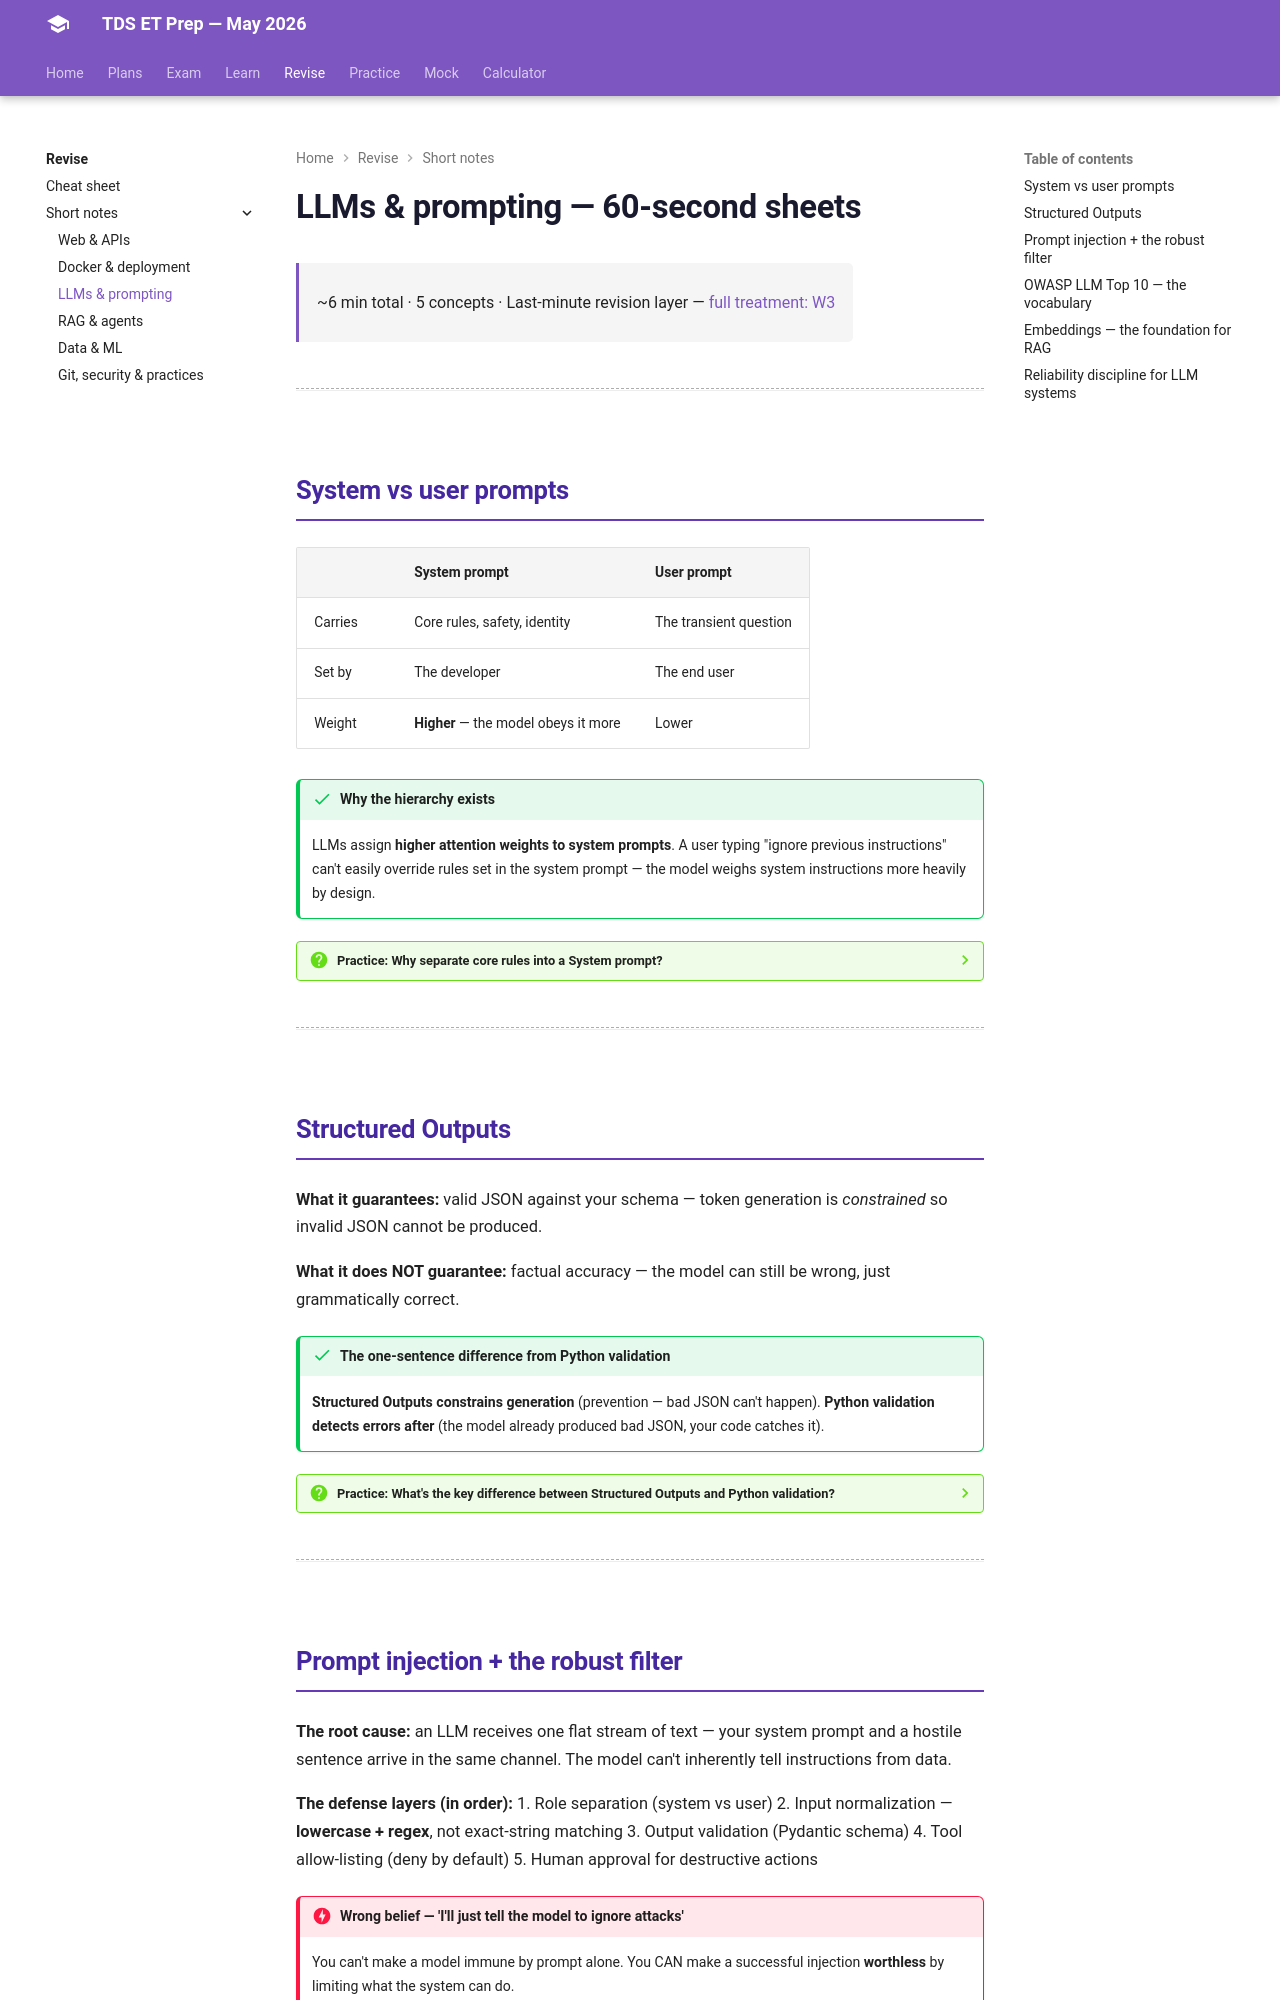

repository: HypeMonk/tds-et-prep · page: topics/llm-prompting/index.html · generator: mkdocs

# LLMs & prompting — 60-second sheets

<div class="tx-meta" markdown>

~6 min total · 5 concepts · Last-minute revision layer — [full treatment: W3](../weeks/week-3.md)

</div>

---

## System vs user prompts

| | System prompt | User prompt |
|---|---|---|
| Carries | Core rules, safety, identity | The transient question |
| Set by | The developer | The end user |
| Weight | **Higher** — the model obeys it more | Lower |

!!! success "Why the hierarchy exists"
    LLMs assign **higher attention weights to system prompts**. A user typing
    "ignore previous instructions" can't easily override rules set in the system
    prompt — the model weighs system instructions more heavily by design.

??? question "Practice: Why separate core rules into a System prompt?"
    Models pay **closer attention to System prompts**, reducing user override
    attempts. → [T1-FN Q15](../pyqs/t1-2026-fn.md#q15-system-vs-user-prompts)

---

## Structured Outputs

**What it guarantees:** valid JSON against your schema — token generation is *constrained* so invalid JSON cannot be produced.

**What it does NOT guarantee:** factual accuracy — the model can still be wrong, just grammatically correct.

!!! success "The one-sentence difference from Python validation"
    **Structured Outputs constrains generation** (prevention — bad JSON can't
    happen). **Python validation detects errors after** (the model already
    produced bad JSON, your code catches it).

??? question "Practice: What's the key difference between Structured Outputs and Python validation?"
    Constrain generation vs detect after — prevention vs detection.
    → [T1-FN Q22](../pyqs/t1-2026-fn.md#q22-structured-outputs-vs-python-validation)

---
